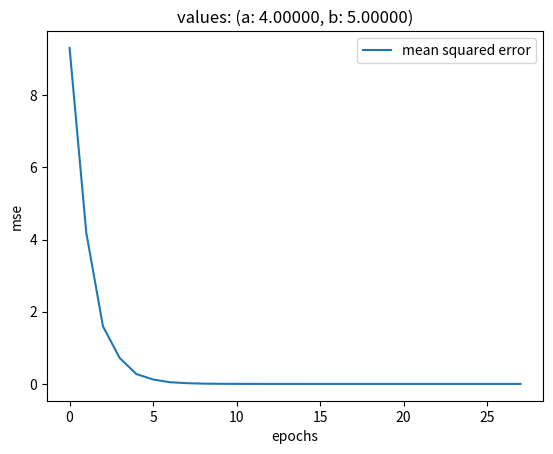

This figure's Python source:
# -*-coding:utf-8-*-

import numpy as np
import matplotlib.pyplot as plt

'''
a = 4, b = 5
a * 5 + b * 3 = 20 + 15 = 35
a * 2 + b * 7 =  8 + 35 = 43

a = 1/5 * (-a * 0 - b * 3 + 35)
b = 1/7 * (-a * 2 - b * 0 + 43)

a  |   0    -3/5   |  35/5
b  |  -2/7     0   |  43/7

'''

# 精确求解
W = np.asarray(
    [
        [5, 3],
        [2, 7]
    ], dtype='float64'
)
b = np.asarray([35, 43], dtype='float64')
result = np.linalg.solve(W, b)
print(result)

# 迭代求解
# 要求矩阵中的值服从 (-1, 1)

W = np.asarray(
    [
        [0,           -3./5.],
        [-2./7.,          0.]
    ], dtype='float32'
)

b = np.asarray([35./5., 43/7.], dtype='float64')

'''
| a |
| b |
'''

expect = np.zeros(2)

epochs = 0
metrics = []
e = 0.000000001

while True:
    epochs += 1
    # save last
    last = expect
    expect = W.dot(expect) + b

    # mean squared error
    mse = np.sqrt(np.square(expect - last).sum())
    metrics.append(mse)
    if mse < e:
        break


print(expect)

plt.plot(range(epochs), metrics, label='mean squared error')
plt.xlabel('epochs')
plt.ylabel('mse')
plt.title('values: (a: {0:.5f}, b: {1:.5f})'.format(expect[0], expect[1]))
plt.legend()
plt.show()
